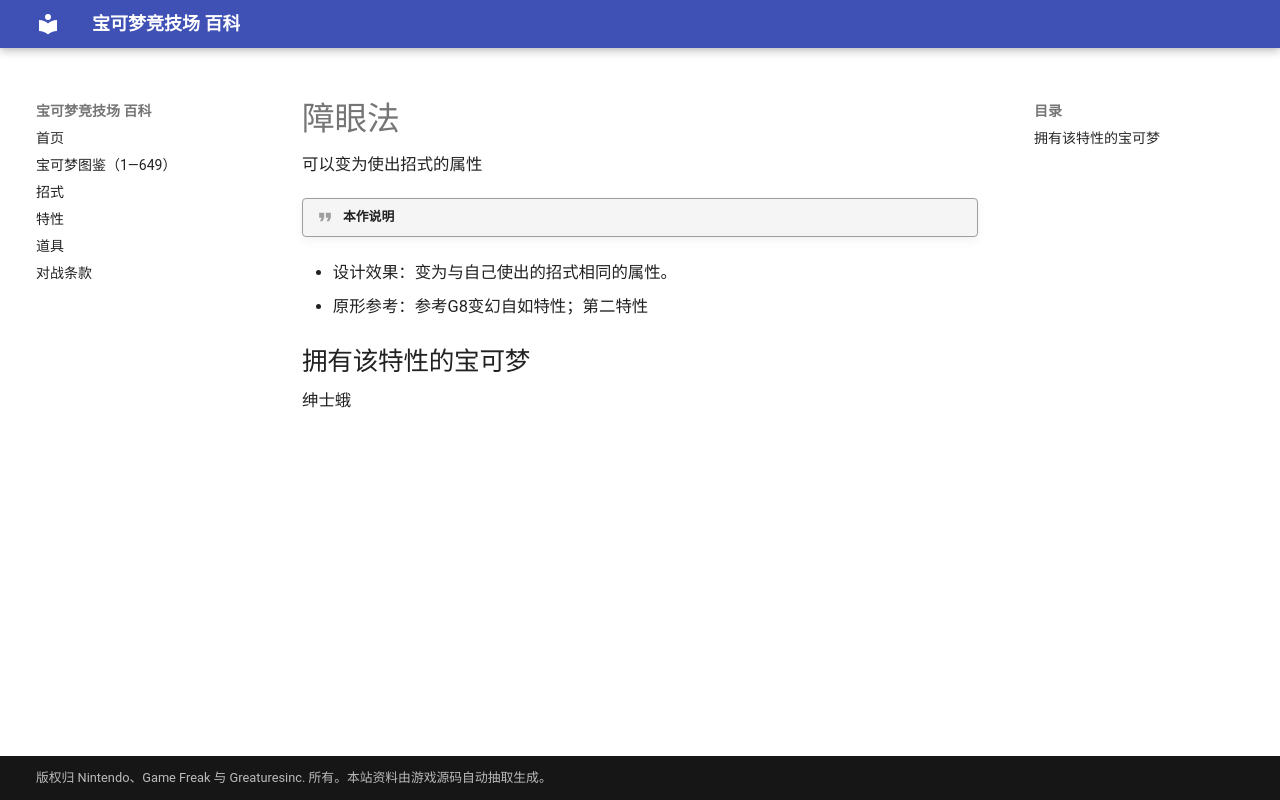

repository: nanmoboys/pkmn-arena-wiki · page: abilities/障眼法/index.html · generator: mkdocs

# 障眼法

可以变为使出招式的属性

!!! quote "本作说明"

- 设计效果：变为与自己使出的招式相同的属性。
- 原形参考：参考G8变幻自如特性；第二特性

## 拥有该特性的宝可梦

绅士蛾
